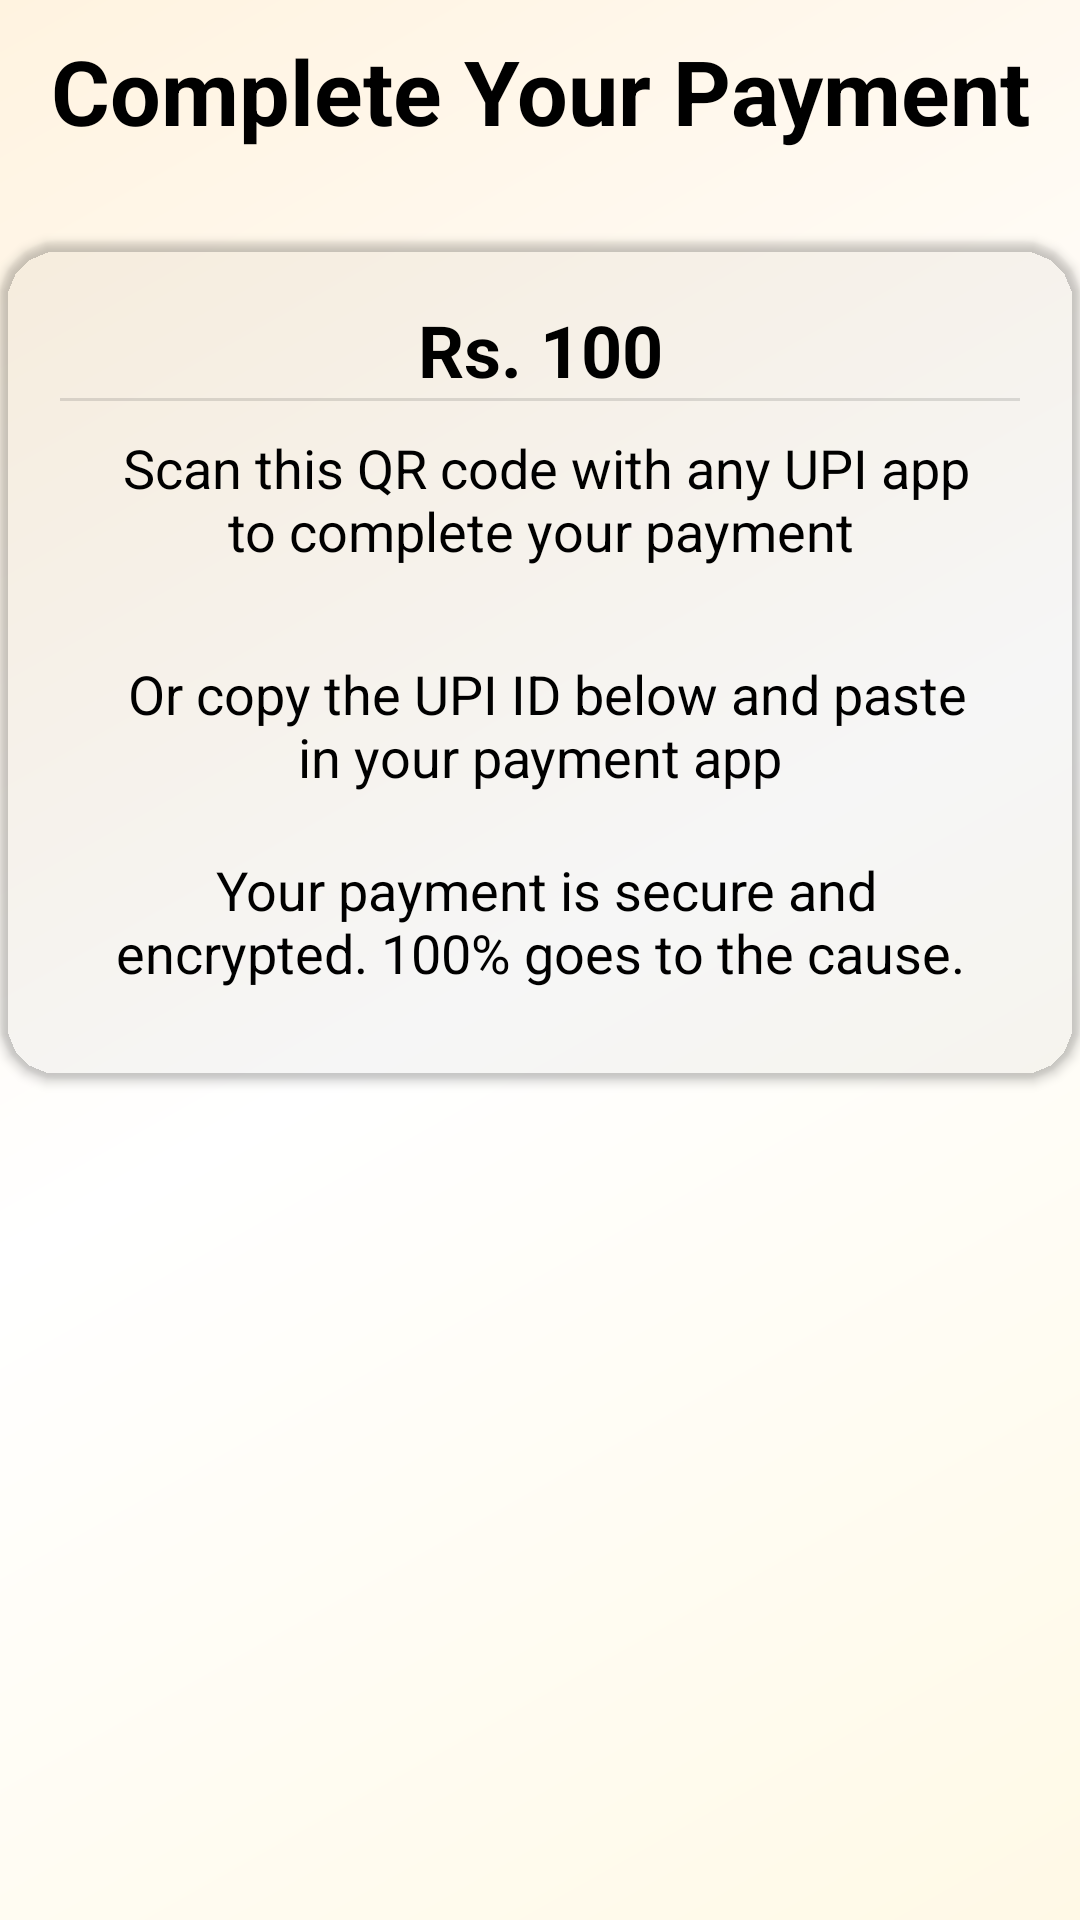

Layout XML and referenced resources for this Android screen:
<!-- AndroidManifest.xml: application theme Theme.ShivamKiranaStore -->
<!-- res/layout/activity_payment.xml -->
<?xml version="1.0" encoding="utf-8"?>
<androidx.constraintlayout.widget.ConstraintLayout xmlns:android="http://schemas.android.com/apk/res/android"
    xmlns:app="http://schemas.android.com/apk/res-auto"
    xmlns:tools="http://schemas.android.com/tools"
    android:id="@+id/main"
    android:layout_width="match_parent"
    android:layout_height="match_parent"
    android:background="@drawable/splash_gradient_background"
    tools:context=".ui.payment.PaymentActivity">

    <LinearLayout
        android:layout_width="match_parent"
        android:layout_height="match_parent"
        android:orientation="vertical"
        app:layout_constraintBottom_toBottomOf="parent"
        app:layout_constraintEnd_toEndOf="parent"
        app:layout_constraintHorizontal_bias="0.5"
        app:layout_constraintStart_toStartOf="parent"
        app:layout_constraintTop_toTopOf="parent"
        app:layout_constraintVertical_bias="0.5">

        <TextView
            android:id="@+id/textView15"
            android:layout_width="match_parent"
            android:layout_height="wrap_content"
            android:background="@drawable/common_google_signin_btn_icon_dark_normal_background"
            android:gravity="center"
            android:padding="10dp"
            android:text="Complete Your Payment"
            android:textColor="@android:color/black"
            android:textSize="30sp"
            android:textStyle="bold" />

        <androidx.cardview.widget.CardView
            android:layout_width="match_parent"
            android:layout_height="wrap_content"
            android:layout_marginTop="20dp"
            app:cardBackgroundColor="@android:color/transparent"
            app:cardCornerRadius="20dp">

            <LinearLayout
                android:layout_width="match_parent"
                android:layout_height="match_parent"
                android:layout_margin="20dp"
                android:orientation="vertical">

                <TextView
                    android:id="@+id/paymentPayAmount"
                    android:layout_width="match_parent"
                    android:layout_height="wrap_content"
                    android:gravity="center"
                    android:text="Rs. 100"
                    android:textColor="@color/black"
                    android:textSize="24sp"
                    android:textStyle="bold" />

                <View
                    android:id="@+id/divider2"
                    android:layout_width="match_parent"
                    android:layout_height="1dp"
                    android:background="?android:attr/listDivider" />

                <TextView
                    android:id="@+id/textView23"
                    android:layout_width="match_parent"
                    android:layout_height="wrap_content"
                    android:layout_margin="10dp"
                    android:gravity="center"
                    android:text=" Scan this QR code with any UPI app to complete your payment"
                    android:textColor="@color/black"
                    android:textSize="18dp" />

                <androidx.cardview.widget.CardView
                    android:layout_width="wrap_content"
                    android:layout_height="wrap_content"
                    android:layout_gravity="center"
                    android:layout_margin="5dp"
                    app:cardCornerRadius="10dp">

                    <ImageView
                        android:id="@+id/imgQR"
                        android:layout_width="match_parent"
                        android:layout_height="match_parent"
                        android:layout_gravity="center" />
                </androidx.cardview.widget.CardView>

                <TextView
                    android:id="@+id/textView24"
                    android:layout_width="match_parent"
                    android:layout_height="wrap_content"
                    android:layout_margin="10dp"
                    android:gravity="center"
                    android:text=" Or copy the UPI ID below and paste in your payment app"
                    android:textColor="@color/black"
                    android:textSize="18dp" />

                <TextView
                    android:id="@+id/textView27"
                    android:layout_width="match_parent"
                    android:layout_height="wrap_content"
                    android:layout_margin="10dp"
                    android:gravity="center"
                    android:text=" Your payment is secure and encrypted. 100% goes to the cause."
                    android:textColor="@color/black"
                    android:textSize="18sp" />

            </LinearLayout>
        </androidx.cardview.widget.CardView>
    </LinearLayout>

</androidx.constraintlayout.widget.ConstraintLayout>
<!-- resources referenced by this layout -->
<resources>
  <color name="black">#FF000000</color>
  <!-- drawable splash_gradient_background (drawable) -->
  <?xml version="1.0" encoding="utf-8"?>
  <shape xmlns:android="http://schemas.android.com/apk/res/android">
      <gradient
          android:angle="135"
          android:centerColor="#FFFFFF"
          android:endColor="#FFF3E0"
          android:startColor="#FFF9E6"
          android:type="linear" />
  </shape>
  <style name="Theme.ShivamKiranaStore" parent="Base.Theme.ShivamKiranaStore" />
  <style name="Base.Theme.ShivamKiranaStore" parent="Theme.Material3.DayNight.NoActionBar">
          
          <item name="colorPrimary">@color/logo_blue</item>
          <item name="colorPrimaryVariant">@color/logo_dark_blue</item>
          <item name="colorOnPrimary">@color/black</item>
  
          
          <item name="colorSecondary">@color/logo_green</item>
          <item name="colorSecondaryVariant">@color/logo_dark_green</item>
          <item name="colorOnSecondary">@color/black</item>
  
          
          <item name="android:statusBarColor">@color/logo_dark_blue</item>
  
          
          <item name="android:windowLightStatusBar">false</item>
          
          
      </style>
  <color name="logo_blue">#1F5A73</color>
  <color name="logo_dark_blue">#0F3A4A</color>
  <color name="logo_green">#4CAF50</color>
  <color name="logo_dark_green">#2E7D32</color>
</resources>
